Image classification data set "images" (labib116/sylvan-tinyml-models-and-datasets on GitHub). Class labels (2): healthy, unhealthy.

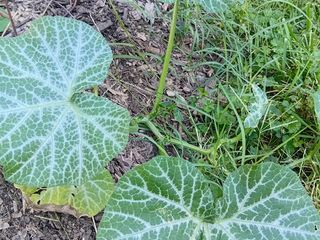
Label: healthy

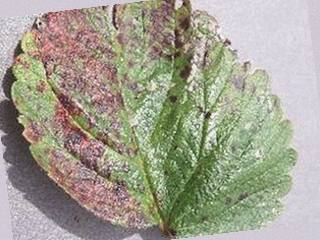
Label: unhealthy

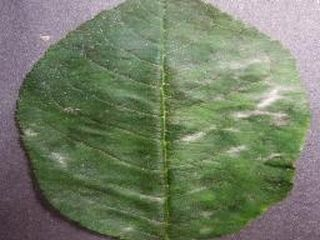
Label: unhealthy

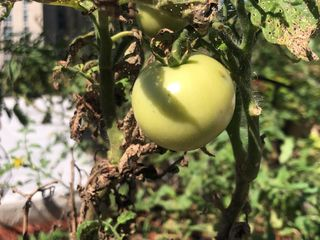
Label: healthy

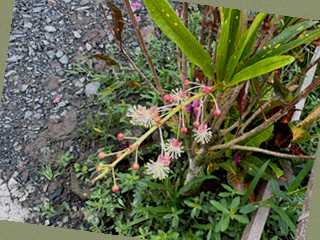
Label: healthy

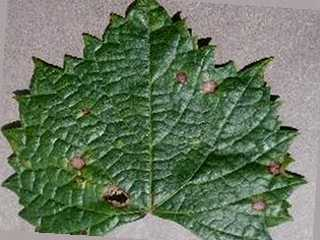
Label: unhealthy
